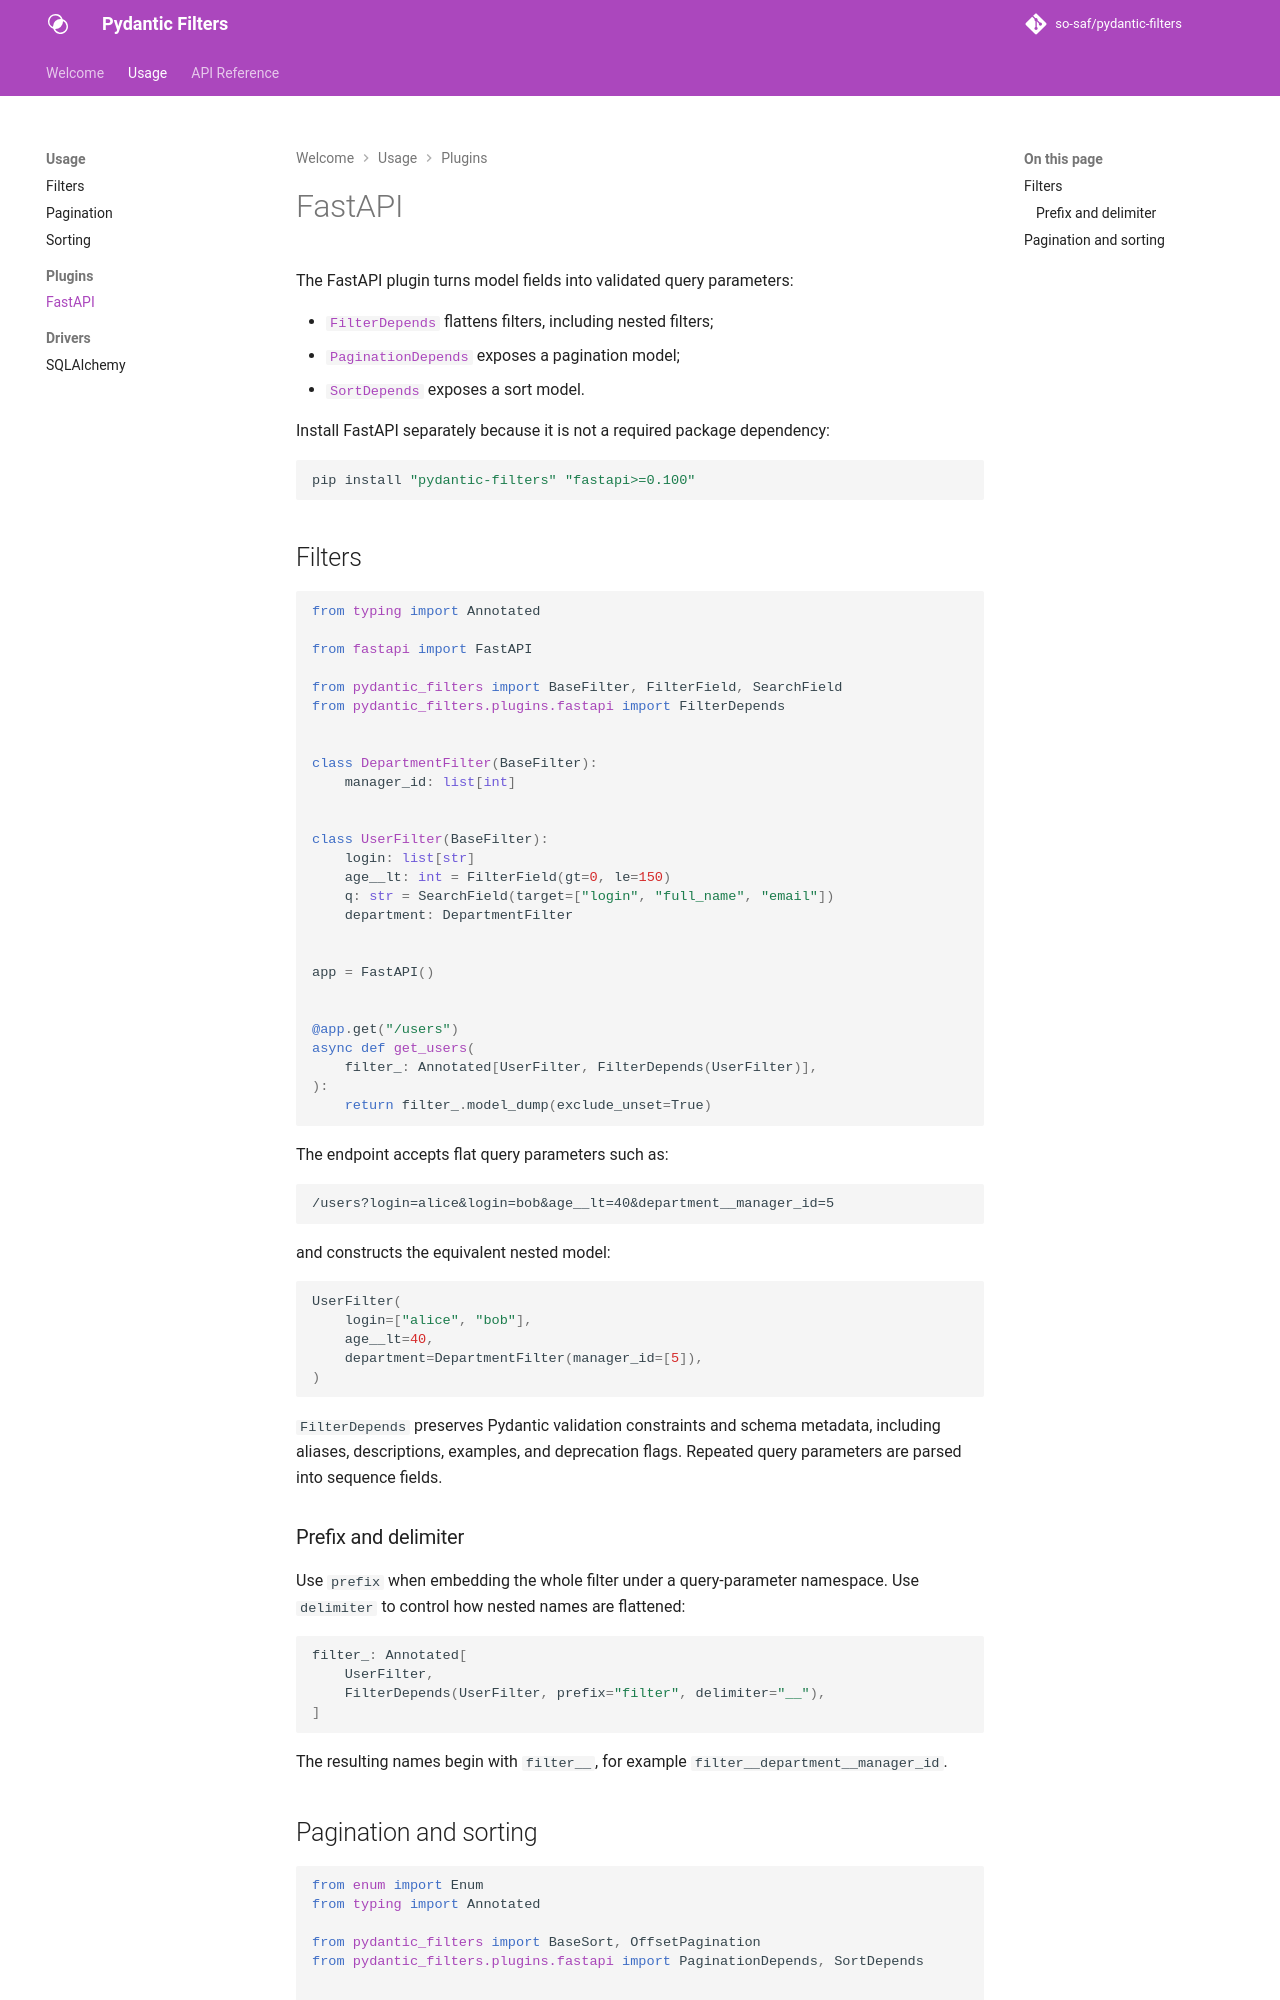

repository: so-saf/pydantic-filters · page: usage/fastapi/index.html · generator: mkdocs

# FastAPI

The FastAPI plugin turns model fields into validated query parameters:

- [`FilterDepends`][pydantic_filters.plugins.fastapi.FilterDepends] flattens
  filters, including nested filters;
- [`PaginationDepends`][pydantic_filters.plugins.fastapi.PaginationDepends]
  exposes a pagination model;
- [`SortDepends`][pydantic_filters.plugins.fastapi.SortDepends] exposes a sort
  model.

Install FastAPI separately because it is not a required package dependency:

```shell
pip install "pydantic-filters" "fastapi>=0.100"
```

## Filters

```python
from typing import Annotated

from fastapi import FastAPI

from pydantic_filters import BaseFilter, FilterField, SearchField
from pydantic_filters.plugins.fastapi import FilterDepends


class DepartmentFilter(BaseFilter):
    manager_id: list[int]


class UserFilter(BaseFilter):
    login: list[str]
    age__lt: int = FilterField(gt=0, le=150)
    q: str = SearchField(target=["login", "full_name", "email"])
    department: DepartmentFilter


app = FastAPI()


@app.get("/users")
async def get_users(
    filter_: Annotated[UserFilter, FilterDepends(UserFilter)],
):
    return filter_.model_dump(exclude_unset=True)
```

The endpoint accepts flat query parameters such as:

```text
/users?login=alice&login=bob&age__lt=40&department__manager_id=5
```

and constructs the equivalent nested model:

```python
UserFilter(
    login=["alice", "bob"],
    age__lt=40,
    department=DepartmentFilter(manager_id=[5]),
)
```

`FilterDepends` preserves Pydantic validation constraints and schema metadata,
including aliases, descriptions, examples, and deprecation flags. Repeated query
parameters are parsed into sequence fields.

### Prefix and delimiter

Use `prefix` when embedding the whole filter under a query-parameter namespace.
Use `delimiter` to control how nested names are flattened:

```python
filter_: Annotated[
    UserFilter,
    FilterDepends(UserFilter, prefix="filter", delimiter="__"),
]
```

The resulting names begin with `filter__`, for example
`filter__department__manager_id`.
